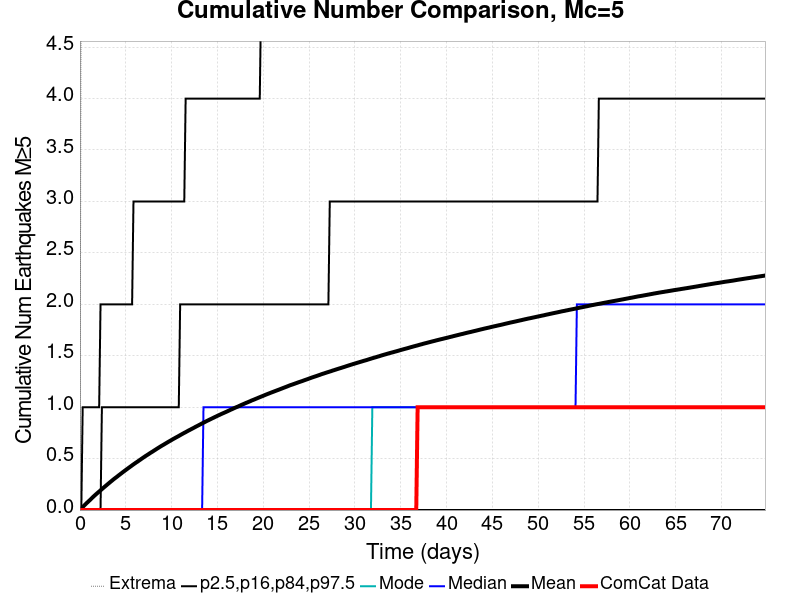

The table this chart was drawn from, first rows:
Time (days), ComCat Data, Simulation Mean, Simulation Median, Simulation Mode, Simulation Minimum, Simulation Maximum, 2.5 %-ile, 16 %-ile, 84 %-ile, 97.5 %-ile
0.0, 0.0, 0.0, 0.0, 0.0, 0.0, 0.0, 0.0, 0.0, 0.0, 0.0
0.1498, 0.0, 0.01516, 0.0, 0.0, 0.0, 6.0, 0.0, 0.0, 0.0, 0.0
0.2996, 0.0, 0.02873, 0.0, 0.0, 0.0, 7.0, 0.0, 0.0, 0.0, 1.0
0.4494, 0.0, 0.04229, 0.0, 0.0, 0.0, 8.0, 0.0, 0.0, 0.0, 1.0
0.5992, 0.0, 0.05578, 0.0, 0.0, 0.0, 11.0, 0.0, 0.0, 0.0, 1.0
0.749, 0.0, 0.06902, 0.0, 0.0, 0.0, 11.0, 0.0, 0.0, 0.0, 1.0
0.8988, 0.0, 0.08129, 0.0, 0.0, 0.0, 11.0, 0.0, 0.0, 0.0, 1.0
1.049, 0.0, 0.09402, 0.0, 0.0, 0.0, 11.0, 0.0, 0.0, 0.0, 1.0
1.198, 0.0, 0.1066, 0.0, 0.0, 0.0, 11.0, 0.0, 0.0, 0.0, 1.0
1.348, 0.0, 0.1198, 0.0, 0.0, 0.0, 11.0, 0.0, 0.0, 0.0, 1.0
1.498, 0.0, 0.1328, 0.0, 0.0, 0.0, 11.0, 0.0, 0.0, 0.0, 1.0
1.648, 0.0, 0.145, 0.0, 0.0, 0.0, 11.0, 0.0, 0.0, 0.0, 1.0
1.798, 0.0, 0.1569, 0.0, 0.0, 0.0, 11.0, 0.0, 0.0, 0.0, 1.0
1.947, 0.0, 0.1687, 0.0, 0.0, 0.0, 12.0, 0.0, 0.0, 0.0, 1.0
2.097, 0.0, 0.1801, 0.0, 0.0, 0.0, 12.0, 0.0, 0.0, 0.0, 1.0
2.247, 0.0, 0.1916, 0.0, 0.0, 0.0, 12.0, 0.0, 0.0, 0.0, 2.0
2.397, 0.0, 0.2034, 0.0, 0.0, 0.0, 13.0, 0.0, 0.0, 1.0, 2.0
2.547, 0.0, 0.2149, 0.0, 0.0, 0.0, 13.0, 0.0, 0.0, 1.0, 2.0
2.696, 0.0, 0.2264, 0.0, 0.0, 0.0, 14.0, 0.0, 0.0, 1.0, 2.0
2.846, 0.0, 0.2374, 0.0, 0.0, 0.0, 14.0, 0.0, 0.0, 1.0, 2.0
2.996, 0.0, 0.2491, 0.0, 0.0, 0.0, 14.0, 0.0, 0.0, 1.0, 2.0
3.146, 0.0, 0.2602, 0.0, 0.0, 0.0, 14.0, 0.0, 0.0, 1.0, 2.0
3.296, 0.0, 0.2713, 0.0, 0.0, 0.0, 15.0, 0.0, 0.0, 1.0, 2.0
3.445, 0.0, 0.2823, 0.0, 0.0, 0.0, 15.0, 0.0, 0.0, 1.0, 2.0
3.595, 0.0, 0.2934, 0.0, 0.0, 0.0, 15.0, 0.0, 0.0, 1.0, 2.0
3.745, 0.0, 0.3041, 0.0, 0.0, 0.0, 16.0, 0.0, 0.0, 1.0, 2.0
3.895, 0.0, 0.3141, 0.0, 0.0, 0.0, 17.0, 0.0, 0.0, 1.0, 2.0
4.045, 0.0, 0.3243, 0.0, 0.0, 0.0, 18.0, 0.0, 0.0, 1.0, 2.0
4.194, 0.0, 0.3349, 0.0, 0.0, 0.0, 18.0, 0.0, 0.0, 1.0, 2.0
4.344, 0.0, 0.3452, 0.0, 0.0, 0.0, 20.0, 0.0, 0.0, 1.0, 2.0
4.494, 0.0, 0.3554, 0.0, 0.0, 0.0, 20.0, 0.0, 0.0, 1.0, 2.0
4.644, 0.0, 0.3658, 0.0, 0.0, 0.0, 20.0, 0.0, 0.0, 1.0, 2.0
4.794, 0.0, 0.3757, 0.0, 0.0, 0.0, 21.0, 0.0, 0.0, 1.0, 2.0
4.943, 0.0, 0.3859, 0.0, 0.0, 0.0, 21.0, 0.0, 0.0, 1.0, 2.0
5.093, 0.0, 0.3956, 0.0, 0.0, 0.0, 23.0, 0.0, 0.0, 1.0, 2.0
5.243, 0.0, 0.4054, 0.0, 0.0, 0.0, 23.0, 0.0, 0.0, 1.0, 2.0
5.393, 0.0, 0.4152, 0.0, 0.0, 0.0, 23.0, 0.0, 0.0, 1.0, 2.0
5.543, 0.0, 0.4247, 0.0, 0.0, 0.0, 23.0, 0.0, 0.0, 1.0, 2.0
5.692, 0.0, 0.4347, 0.0, 0.0, 0.0, 23.0, 0.0, 0.0, 1.0, 2.0
5.842, 0.0, 0.4443, 0.0, 0.0, 0.0, 23.0, 0.0, 0.0, 1.0, 3.0
5.992, 0.0, 0.4535, 0.0, 0.0, 0.0, 23.0, 0.0, 0.0, 1.0, 3.0
6.142, 0.0, 0.4628, 0.0, 0.0, 0.0, 23.0, 0.0, 0.0, 1.0, 3.0
6.291, 0.0, 0.4714, 0.0, 0.0, 0.0, 23.0, 0.0, 0.0, 1.0, 3.0
6.441, 0.0, 0.481, 0.0, 0.0, 0.0, 23.0, 0.0, 0.0, 1.0, 3.0
6.591, 0.0, 0.4902, 0.0, 0.0, 0.0, 25.0, 0.0, 0.0, 1.0, 3.0
6.741, 0.0, 0.4996, 0.0, 0.0, 0.0, 25.0, 0.0, 0.0, 1.0, 3.0
6.891, 0.0, 0.5089, 0.0, 0.0, 0.0, 25.0, 0.0, 0.0, 1.0, 3.0
7.04, 0.0, 0.518, 0.0, 0.0, 0.0, 25.0, 0.0, 0.0, 1.0, 3.0
7.19, 0.0, 0.5269, 0.0, 0.0, 0.0, 25.0, 0.0, 0.0, 1.0, 3.0
7.34, 0.0, 0.5352, 0.0, 0.0, 0.0, 25.0, 0.0, 0.0, 1.0, 3.0
7.49, 0.0, 0.5439, 0.0, 0.0, 0.0, 25.0, 0.0, 0.0, 1.0, 3.0
7.64, 0.0, 0.5528, 0.0, 0.0, 0.0, 25.0, 0.0, 0.0, 1.0, 3.0
7.789, 0.0, 0.5614, 0.0, 0.0, 0.0, 25.0, 0.0, 0.0, 1.0, 3.0
7.939, 0.0, 0.5692, 0.0, 0.0, 0.0, 26.0, 0.0, 0.0, 1.0, 3.0
8.089, 0.0, 0.5783, 0.0, 0.0, 0.0, 26.0, 0.0, 0.0, 1.0, 3.0
8.239, 0.0, 0.5866, 0.0, 0.0, 0.0, 27.0, 0.0, 0.0, 1.0, 3.0
8.389, 0.0, 0.5955, 0.0, 0.0, 0.0, 27.0, 0.0, 0.0, 1.0, 3.0
8.538, 0.0, 0.6038, 0.0, 0.0, 0.0, 28.0, 0.0, 0.0, 1.0, 3.0
8.688, 0.0, 0.6121, 0.0, 0.0, 0.0, 28.0, 0.0, 0.0, 1.0, 3.0
8.838, 0.0, 0.6205, 0.0, 0.0, 0.0, 28.0, 0.0, 0.0, 1.0, 3.0
... 440 more rows
